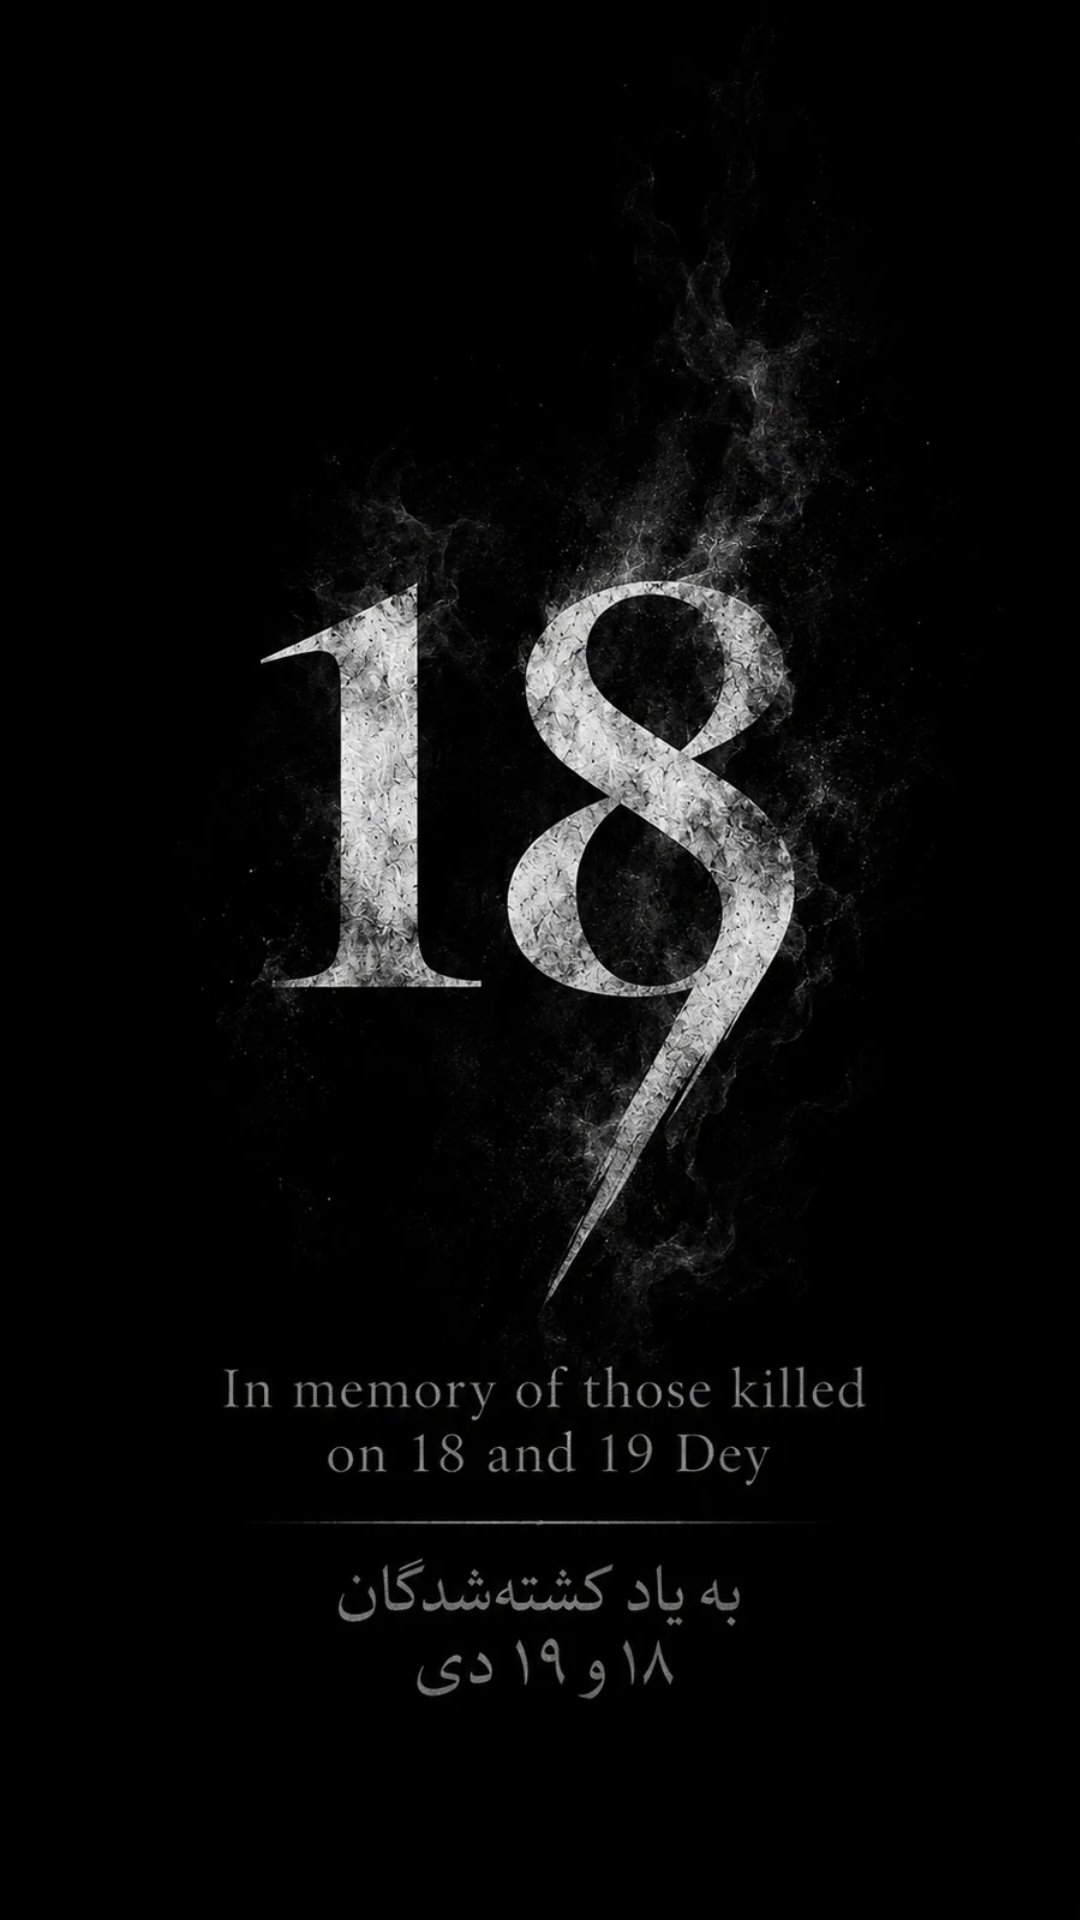

Here is an Android app screen rendered from its layout file. Give the layout XML and the strings, colors and styles it references.
<!-- AndroidManifest.xml: application theme AppTheme -->
<!-- res/layout/activity_splash.xml -->
<?xml version="1.0" encoding="utf-8"?>
<FrameLayout xmlns:android="http://schemas.android.com/apk/res/android"
    android:layout_width="match_parent"
    android:layout_height="match_parent"
    android:background="#000000">

    <ImageView
        android:id="@+id/splashPoster"
        android:layout_width="match_parent"
        android:layout_height="match_parent"
        android:contentDescription="@string/splash_memorial"
        android:scaleType="centerCrop"
        android:src="@drawable/splash_18_19_dey" />
</FrameLayout>
<!-- resources referenced by this layout -->
<resources>
  <color name="m3_primary">#C1002B</color>
  <color name="m3_on_primary">#FFFFFF</color>
  <color name="m3_primary_container">#FFDADF</color>
  <color name="m3_on_primary_container">#3F0013</color>
  <color name="m3_inverse_primary">#FFB2BE</color>
  <color name="m3_secondary">#546071</color>
  <color name="m3_on_secondary">#FFFFFF</color>
  <color name="m3_secondary_container">#E1E7EF</color>
  <color name="m3_on_secondary_container">#273445</color>
  <color name="m3_tertiary">#8A5000</color>
  <color name="m3_on_tertiary">#FFFFFF</color>
  <color name="m3_tertiary_container">#FFDDB8</color>
  <color name="m3_on_tertiary_container">#2C1600</color>
  <color name="m3_error">#B3261E</color>
  <color name="m3_on_error">#FFFFFF</color>
  <color name="m3_error_container">#FF574B</color>
  <color name="m3_on_error_container">#3A0906</color>
  <color name="m3_surface">#F7F8FA</color>
  <color name="m3_on_surface">#1B1E25</color>
  <color name="m3_surface_variant">#E6E9EF</color>
  <color name="m3_on_surface_variant">#5C6470</color>
  <color name="m3_surface_container_lowest">#FFFFFF</color>
  <color name="m3_surface_container_low">#FFFFFF</color>
  <color name="m3_surface_container">#F0F2F6</color>
  <color name="m3_surface_container_high">#E9ECF2</color>
  <color name="m3_surface_container_highest">#E2E6ED</color>
  <color name="m3_surface_bright">#FAFBFD</color>
  <color name="m3_surface_dim">#DFE3EA</color>
  <color name="m3_inverse_surface">#30343B</color>
  <color name="m3_inverse_on_surface">#F1F2F5</color>
  <color name="m3_outline">#77808B</color>
  <color name="m3_outline_variant">#D4D9E1</color>
  <color name="m3_ripple">#1FC1002B</color>
  <style name="ShapeAppearance.Gozar.ExtraSmall" parent="">
          <item name="cornerFamily">rounded</item>
          <item name="cornerSize">4dp</item>
      </style>
  <style name="ShapeAppearance.Gozar.Small" parent="">
          <item name="cornerFamily">rounded</item>
          <item name="cornerSize">12dp</item>
      </style>
  <style name="ShapeAppearance.Gozar.Medium" parent="">
          <item name="cornerFamily">rounded</item>
          <item name="cornerSize">12dp</item>
      </style>
  <style name="ShapeAppearance.Gozar.Large" parent="">
          <item name="cornerFamily">rounded</item>
          <item name="cornerSize">16dp</item>
      </style>
  <style name="ShapeAppearance.Gozar.ExtraLarge" parent="">
          <item name="cornerFamily">rounded</item>
          <item name="cornerSize">28dp</item>
      </style>
  <style name="ThemeOverlay.Gozar.BottomSheet" parent="ThemeOverlay.Material3.BottomSheetDialog">
          <item name="bottomSheetStyle">@style/Widget.Gozar.BottomSheet</item>
      </style>
  <style name="Widget.Gozar.BottomSheet" parent="Widget.Material3.BottomSheet.Modal">
          <item name="shapeAppearanceOverlay">@style/ShapeAppearanceOverlay.Gozar.Sheet</item>
          <item name="backgroundTint">?attr/colorSurfaceContainerLow</item>
      </style>
  <style name="Gozar.Dialog.Title" parent="MaterialAlertDialog.Material3.Title.Text">
          <item name="android:textAppearance">@style/TextAppearance.Gozar.HeadlineSmall</item>
          <item name="android:textColor">?attr/colorOnSurface</item>
      </style>
  <style name="Gozar.Dialog.Body" parent="MaterialAlertDialog.Material3.Body.Text">
          <item name="android:textAppearance">@style/TextAppearance.Gozar.BodyMedium</item>
          <item name="android:textColor">?attr/colorOnSurfaceVariant</item>
      </style>
  <style name="Gozar.Dialog.Button" parent="Widget.Material3.Button.TextButton.Dialog">
          <item name="android:textAppearance">@style/TextAppearance.Gozar.TitleSmall</item>
          <item name="android:textColor">?attr/colorPrimary</item>
      </style>
</resources>
